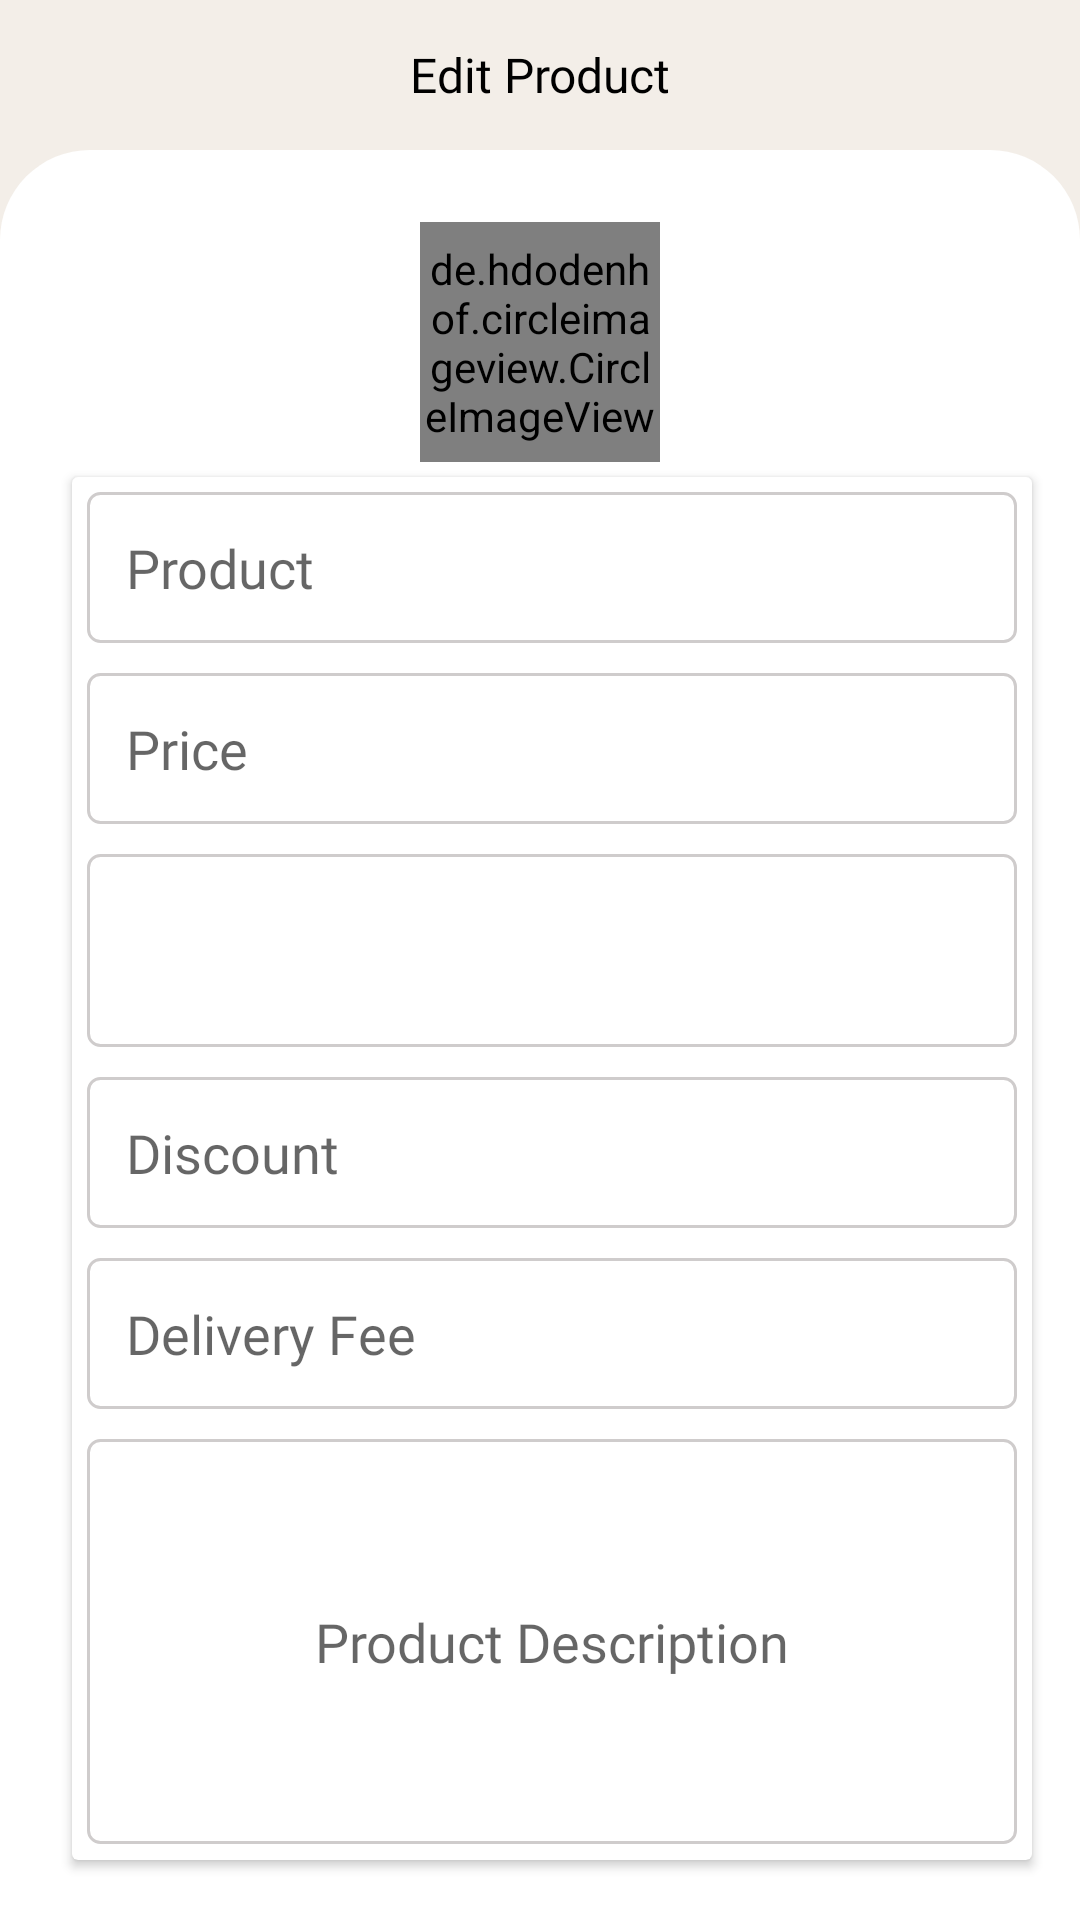

Android layout source for this screen:
<!-- AndroidManifest.xml: application theme Theme.Shoppy -->
<!-- res/layout/activity_edit_product.xml -->
<?xml version="1.0" encoding="utf-8"?>
<LinearLayout
    xmlns:android="http://schemas.android.com/apk/res/android"
    xmlns:app="http://schemas.android.com/apk/res-auto"
    xmlns:tools="http://schemas.android.com/tools"
    android:layout_width="match_parent"
    android:layout_height="match_parent"
    android:orientation="vertical"
    android:background="@color/background_color"
    tools:context=".seller.products.EditProductActivity">

    <TextView
        android:layout_width="match_parent"
        android:layout_height="50dp"
        android:text="Edit Product"
        android:fontFamily="@font/mont"
        android:textColor="@color/black"
        android:background="@color/background_color"
        android:gravity="center"
        android:textSize="16sp"/>

    <LinearLayout
        android:layout_width="match_parent"
        android:layout_height="match_parent"
        android:background="@drawable/edge_bg_shape"
        android:orientation="vertical">

        <de.hdodenhof.circleimageview.CircleImageView
            android:id="@+id/productImg"
            android:layout_width="80dp"
            android:layout_height="80dp"
            android:layout_marginTop="24dp"
            android:src="@drawable/ic_store"
            app:civ_border_color="@color/black"
            app:civ_border_width="1dp"
            android:layout_gravity="center" />

        <androidx.cardview.widget.CardView
            android:layout_width="match_parent"
            android:layout_height="match_parent"
            android:layout_marginTop="5dp"
            android:layout_marginStart="24dp"
            android:layout_marginEnd="16dp"
            android:layout_marginBottom="20dp">

            <LinearLayout
                android:layout_width="match_parent"
                android:layout_height="match_parent"
                android:orientation="vertical">

                <EditText
                    android:id="@+id/productName"
                    android:layout_width="match_parent"
                    android:layout_height="wrap_content"
                    android:layout_margin="5dp"
                    android:background="@drawable/edit_text_design"
                    android:fontFamily="@font/mont"
                    android:hint="Product"
                    android:padding="13dp" />

                <EditText
                    android:id="@+id/productPrice"
                    android:layout_width="match_parent"
                    android:layout_height="wrap_content"
                    android:layout_margin="5dp"
                    android:background="@drawable/edit_text_design"
                    android:fontFamily="@font/mont"
                    android:hint="Price"
                    android:padding="13dp" />

                <EditText
                    android:id="@+id/editCategory"
                    android:layout_width="match_parent"
                    android:layout_height="wrap_content"
                    android:layout_margin="5dp"
                    android:background="@drawable/edit_text_design"
                    android:drawableEnd="@drawable/ic_baseline_arrow_drop_down_circle_24"
                    android:dropDownSelector="@drawable/ic_baseline_arrow_drop_down_circle_24"
                    android:fontFamily="@font/mont"
                    android:padding="20dp" />

                <EditText
                    android:id="@+id/productDiscount"
                    android:layout_width="match_parent"
                    android:layout_height="wrap_content"
                    android:layout_margin="5dp"
                    android:background="@drawable/edit_text_design"
                    android:fontFamily="@font/mont"
                    android:hint="Discount"
                    android:padding="13dp" />

                <EditText
                    android:id="@+id/deliveryFee"
                    android:layout_width="match_parent"
                    android:layout_height="wrap_content"
                    android:layout_margin="5dp"
                    android:background="@drawable/edit_text_design"
                    android:fontFamily="@font/mont"
                    android:hint="Delivery Fee"
                    android:padding="13dp" />

                <EditText
                    android:id="@+id/productDescription"
                    android:layout_width="match_parent"
                    android:layout_height="135dp"
                    android:layout_margin="5dp"
                    android:background="@drawable/edit_text_design"
                    android:fontFamily="@font/mont"
                    android:gravity="center"
                    android:hint="Product Description"
                    android:padding="13dp" />

                <Button
                    android:id="@+id/updateProduct"
                    android:layout_width="match_parent"
                    android:layout_height="wrap_content"
                    android:layout_marginTop="20dp"
                    android:layout_marginStart="5dp"
                    android:layout_marginEnd="5dp"
                    android:background="@drawable/button_shape_design"
                    android:fontFamily="@font/mont"
                    android:text="Update Product"
                    android:textColor="@color/white" />
            </LinearLayout>
        </androidx.cardview.widget.CardView>

    </LinearLayout>
</LinearLayout>
<!-- resources referenced by this layout -->
<resources>
  <color name="background_color">#f3eee8</color>
  <color name="black">#FF000000</color>
  <color name="white">#FFFFFFFF</color>
  <!-- drawable button_shape_design (drawable) -->
  <?xml version="1.0" encoding="utf-8"?>
  <shape xmlns:android="http://schemas.android.com/apk/res/android"
      android:shape="rectangle">
  
      <solid android:color="#FF5722"/>
      <corners android:radius="5dp"/>
  </shape>
  <!-- drawable edge_bg_shape (drawable) -->
  <?xml version="1.0" encoding="utf-8"?>
  <shape xmlns:android="http://schemas.android.com/apk/res/android"
      android:shape="rectangle">
  
      <solid android:color="@color/white"/>
      <corners android:topRightRadius="30dp"
          android:topLeftRadius="30dp"
          android:bottomRightRadius="0dp"
          android:bottomLeftRadius="0dp"/>
  </shape>
  <!-- drawable edit_text_design (drawable) -->
  <?xml version="1.0" encoding="utf-8"?>
  <shape xmlns:android="http://schemas.android.com/apk/res/android"
      android:shape="rectangle">
  
      <solid android:color="@color/white"/>
      <corners android:radius="4dp"/>
      <stroke android:color="#CFCCCC"
          android:width="1dp"/>
  </shape>
  <!-- drawable ic_store: vector/xml drawable (drawable, 2549 chars, omitted) -->
  <style name="Theme.Shoppy" parent="Theme.MaterialComponents.DayNight.NoActionBar">
          
          <item name="colorPrimary">@color/purple_500</item>
          <item name="colorPrimaryVariant">@color/purple_700</item>
          <item name="colorOnPrimary">@color/white</item>
          
          <item name="colorSecondary">@color/black</item>
          <item name="colorSecondaryVariant">@color/teal_700</item>
          <item name="colorOnSecondary">@color/black</item>
          
          <item name="android:statusBarColor" tools:targetApi="l">#f3eee8</item>
          
      </style>
  <color name="purple_500">#FF6200EE</color>
  <color name="purple_700">#FF3700B3</color>
  <color name="teal_700">#FF018786</color>
</resources>
